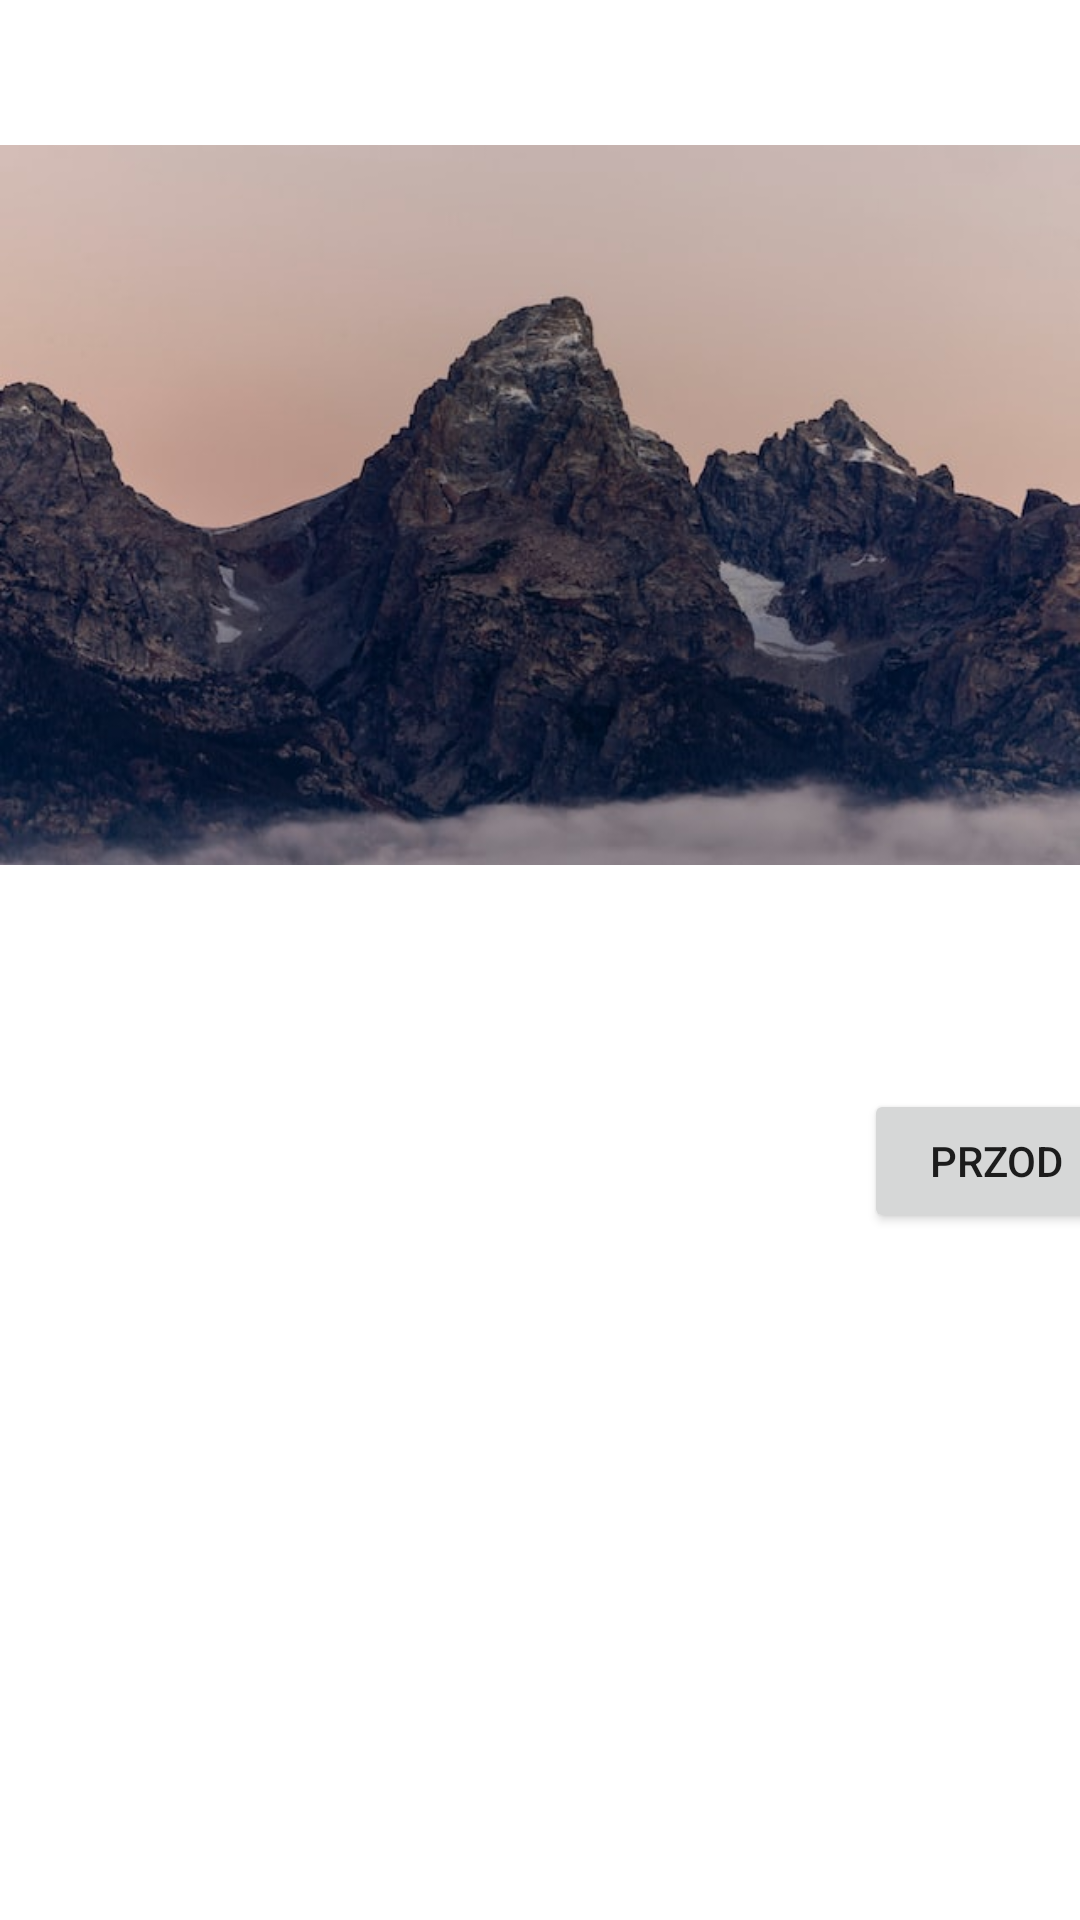

Layout XML and referenced resources for this Android screen:
<!-- AndroidManifest.xml: application theme Theme.AplikacjaDwieAktywnosci -->
<!-- res/layout/druga_akt.xml -->
<?xml version="1.0" encoding="utf-8"?>
<androidx.constraintlayout.widget.ConstraintLayout xmlns:android="http://schemas.android.com/apk/res/android"
    xmlns:app="http://schemas.android.com/apk/res-auto"
    xmlns:tools="http://schemas.android.com/tools"
    android:id="@+id/constraintLayout"
    android:layout_width="match_parent"
    android:layout_height="match_parent">

    <ImageView
        android:id="@+id/imageView"
        android:layout_width="wrap_content"
        android:layout_height="wrap_content"
        android:layout_marginBottom="304dp"
        app:layout_constraintBottom_toBottomOf="parent"
        app:layout_constraintEnd_toEndOf="parent"
        app:layout_constraintStart_toStartOf="parent"
        app:layout_constraintTop_toTopOf="parent"
        app:srcCompat="@drawable/pic1" />

    <Button
        android:id="@+id/button"
        android:layout_width="wrap_content"
        android:layout_height="wrap_content"
        android:layout_marginStart="20dp"
        android:layout_marginTop="5dp"
        android:layout_marginBottom="254dp"
        android:text="@string/text_tyl"
        app:layout_constraintBottom_toBottomOf="parent"
        app:layout_constraintStart_toStartOf="parent"
        app:layout_constraintTop_toBottomOf="@+id/imageView" />

    <Button
        android:id="@+id/button2"
        android:layout_width="wrap_content"
        android:layout_height="wrap_content"
        android:layout_marginStart="48dp"
        android:layout_marginTop="5dp"
        android:layout_marginBottom="254dp"
        android:text="@string/text_wyjsice"
        app:layout_constraintBottom_toBottomOf="parent"
        app:layout_constraintStart_toEndOf="@+id/button"
        app:layout_constraintTop_toBottomOf="@+id/imageView" />

    <Button
        android:id="@+id/button3"
        android:layout_width="wrap_content"
        android:layout_height="wrap_content"
        android:layout_marginStart="44dp"
        android:layout_marginTop="5dp"
        android:layout_marginBottom="253dp"
        android:text="@string/text_przod"
        app:layout_constraintBottom_toBottomOf="parent"
        app:layout_constraintStart_toEndOf="@+id/button2"
        app:layout_constraintTop_toBottomOf="@+id/imageView" />
</androidx.constraintlayout.widget.ConstraintLayout>
<!-- resources referenced by this layout -->
<resources>
  <!-- drawable pic1: jpg bitmap (drawable, 43518 bytes) -->
  <string name="text_przod">Przod</string>
  <string name="text_tyl">Tyl</string>
  <string name="text_wyjsice">Wyjscie</string>
  <style name="Theme.AplikacjaDwieAktywnosci" parent="Theme.MaterialComponents.DayNight.DarkActionBar">
          
          <item name="colorPrimary">@color/purple_500</item>
          <item name="colorPrimaryVariant">@color/purple_700</item>
          <item name="colorOnPrimary">@color/white</item>
          
          <item name="colorSecondary">@color/teal_200</item>
          <item name="colorSecondaryVariant">@color/teal_700</item>
          <item name="colorOnSecondary">@color/black</item>
          
          <item name="android:statusBarColor">?attr/colorPrimaryVariant</item>
          
      </style>
  <!-- not gathered from this repository: default colours our renderer supplied (Android Studio template values) -->
  <color name="purple_500">#FF6200EE</color>
  <color name="purple_700">#FF3700B3</color>
  <color name="teal_200">#FF03DAC5</color>
  <color name="teal_700">#FF018786</color>
  <color name="black">#FF000000</color>
  <color name="white">#FFFFFFFF</color>
</resources>
